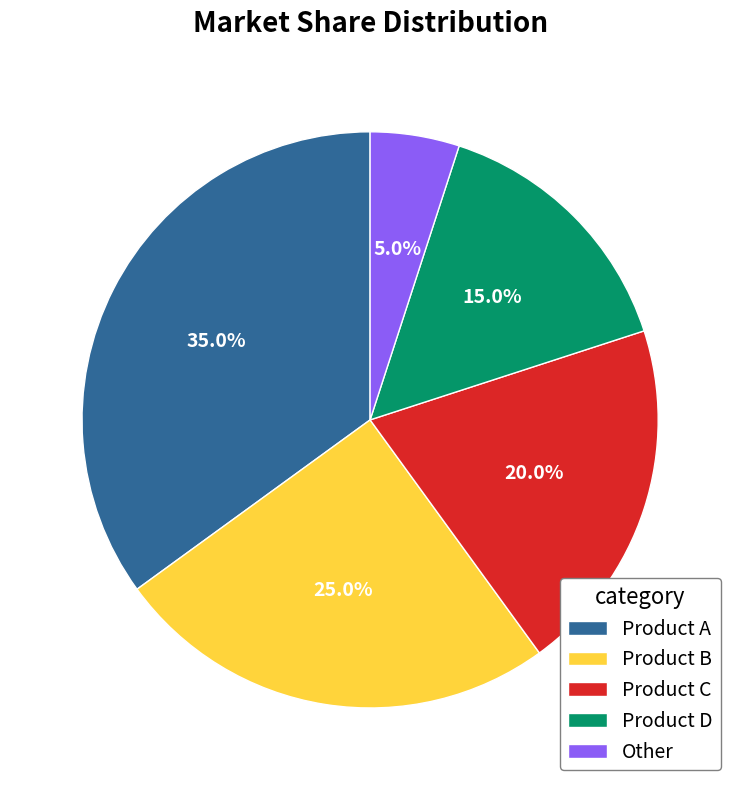

Python code for this plot:
"""
pie-basic: Basic Pie Chart
Library: plotnine

A fundamental pie chart that visualizes proportions and percentages of categorical data
as slices of a circular chart.

Note: plotnine (ggplot2 for Python) does not support coord_polar() as of version 0.15.x,
which is required for true pie charts in the grammar of graphics. This implementation
uses matplotlib directly (plotnine's underlying engine) to create the pie chart while
maintaining a compatible interface and following PyPlots.ai style guidelines.
"""

from typing import TYPE_CHECKING

import matplotlib.pyplot as plt
import pandas as pd


if TYPE_CHECKING:
    from matplotlib.figure import Figure

# PyPlots.ai color palette
PYPLOTS_COLORS = [
    "#306998",  # Python Blue (Primary)
    "#FFD43B",  # Python Yellow
    "#DC2626",  # Signal Red
    "#059669",  # Teal Green
    "#8B5CF6",  # Violet
    "#F97316",  # Orange
]


def create_plot(
    data: pd.DataFrame,
    category: str,
    value: str,
    figsize: tuple[float, float] = (10, 8),
    title: str | None = None,
    colors: list[str] | None = None,
    startangle: float = 90,
    autopct: str = "%1.1f%%",
    explode: list[float] | None = None,
    shadow: bool = False,
    labels: list[str] | None = None,
    legend: bool = True,
    legend_loc: str = "best",
    **kwargs,
) -> "Figure":
    """
    Create a basic pie chart.

    Note: plotnine does not support polar coordinates (coord_polar), so this
    implementation uses matplotlib directly while maintaining a compatible interface.

    Args:
        data: Input DataFrame containing category and value columns
        category: Column name for category names (slice labels)
        value: Column name for numeric values (slice proportions)
        figsize: Figure size as (width, height)
        title: Plot title (optional)
        colors: Custom color palette for slices (defaults to PyPlots palette)
        startangle: Starting angle for first slice in degrees (default 90 = top)
        autopct: Format string for percentage labels
        explode: Offset distances for each slice (0-0.1 typical)
        shadow: Add shadow effect for 3D appearance
        labels: Custom labels (defaults to category names)
        legend: Display legend
        legend_loc: Legend location ('best', 'upper right', 'lower left', etc.)
        **kwargs: Additional parameters passed to matplotlib pie()

    Returns:
        matplotlib Figure object

    Raises:
        ValueError: If data is empty or values contain negative numbers
        KeyError: If required columns are not found in data

    Example:
        >>> data = pd.DataFrame({
        ...     'category': ['A', 'B', 'C', 'D'],
        ...     'value': [35, 25, 20, 20]
        ... })
        >>> fig = create_plot(data, 'category', 'value', title='Distribution')
    """
    # Input validation
    if data.empty:
        raise ValueError("Data cannot be empty")

    for col in [category, value]:
        if col not in data.columns:
            available = ", ".join(data.columns)
            raise KeyError(f"Column '{col}' not found. Available: {available}")

    # Validate non-negative values
    if (data[value] < 0).any():
        raise ValueError("Pie chart values must be non-negative")

    # Handle case where all values sum to zero
    total = data[value].sum()
    if total == 0:
        raise ValueError("Total of values cannot be zero")

    # Prepare data
    values = data[value].tolist()
    category_labels = labels if labels is not None else data[category].astype(str).tolist()

    # Validate labels length if custom labels provided
    if labels is not None and len(labels) != len(data):
        raise ValueError(f"Labels length ({len(labels)}) must match data length ({len(data)})")

    # Set up colors
    n_categories = len(data)
    if colors is None:
        # Extend palette if more categories than colors
        plot_colors = (PYPLOTS_COLORS * ((n_categories // len(PYPLOTS_COLORS)) + 1))[:n_categories]
    else:
        if len(colors) < n_categories:
            plot_colors = (colors * ((n_categories // len(colors)) + 1))[:n_categories]
        else:
            plot_colors = colors[:n_categories]

    # Create figure with white background
    fig, ax = plt.subplots(figsize=figsize, facecolor="white")
    ax.set_facecolor("white")

    # Configure explode
    pie_explode = explode if explode is not None else None
    if pie_explode is not None and len(pie_explode) != n_categories:
        raise ValueError(f"Explode length ({len(pie_explode)}) must match data length ({n_categories})")

    # Configure text properties for percentage labels
    textprops = {"fontsize": 14, "fontweight": "bold", "color": "white"}

    # Create pie chart - hide labels on the pie itself since we'll use legend
    wedges, texts, autotexts = ax.pie(
        values,
        labels=None if legend else category_labels,  # Labels on pie only if no legend
        autopct=autopct if autopct else None,
        startangle=startangle,
        colors=plot_colors,
        explode=pie_explode,
        shadow=shadow,
        textprops=textprops,
        wedgeprops={"linewidth": 1, "edgecolor": "white"},
        **kwargs,
    )

    # Style the percentage labels with better contrast
    for autotext in autotexts:
        autotext.set_fontsize(14)
        autotext.set_fontweight("bold")
        # Use white for darker colors, dark for lighter colors
        autotext.set_color("white")

    # Add legend if requested
    if legend:
        ax.legend(
            wedges,
            category_labels,
            title=category,
            loc=legend_loc,
            fontsize=14,
            title_fontsize=16,
            frameon=True,
            facecolor="white",
            edgecolor="gray",
            framealpha=1.0,
        )

    # Add title if provided
    if title:
        ax.set_title(title, fontsize=20, fontweight="semibold", pad=20)

    # Ensure equal aspect ratio for circular pie
    ax.set_aspect("equal")

    # Adjust layout
    fig.tight_layout()

    return fig


if __name__ == "__main__":
    # Sample data for testing
    sample_data = pd.DataFrame(
        {"category": ["Product A", "Product B", "Product C", "Product D", "Other"], "value": [35, 25, 20, 15, 5]}
    )

    # Create plot
    fig = create_plot(sample_data, "category", "value", title="Market Share Distribution")

    # Save
    fig.savefig("plot.png", dpi=300, bbox_inches="tight", facecolor="white")
    print("Plot saved to plot.png")
